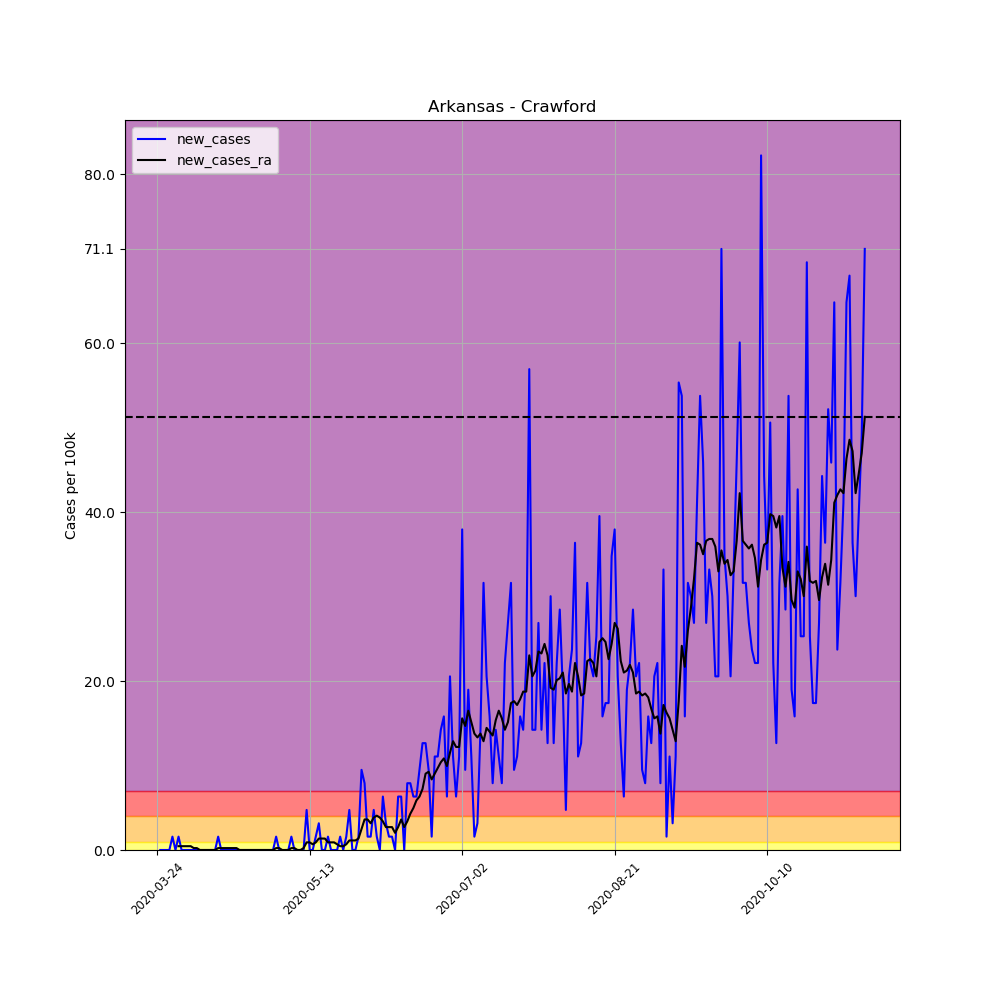

The table this chart was drawn from, first rows:
, date, county, state, fips, cases, deaths, COUNTY, STNAME, CTYNAME, POPESTIMATE2019, per_100k, per_100k_ra, new_cases, new_cases_ra
290313, 2020-03-24, Crawford, Arkansas, 5033, 1, 0, 33, Arkansas, Crawford, 63257, 1.581, , , 
290314, 2020-03-25, Crawford, Arkansas, 5033, 1, 0, 33, Arkansas, Crawford, 63257, 1.581, , 0.0, 
290315, 2020-03-26, Crawford, Arkansas, 5033, 1, 0, 33, Arkansas, Crawford, 63257, 1.581, , 0.0, 
290316, 2020-03-27, Crawford, Arkansas, 5033, 1, 0, 33, Arkansas, Crawford, 63257, 1.581, , 0.0, 
290317, 2020-03-28, Crawford, Arkansas, 5033, 1, 0, 33, Arkansas, Crawford, 63257, 1.581, , 0.0, 
290318, 2020-03-29, Crawford, Arkansas, 5033, 2, 0, 33, Arkansas, Crawford, 63257, 3.162, , 1.581, 
290319, 2020-03-30, Crawford, Arkansas, 5033, 2, 0, 33, Arkansas, Crawford, 63257, 3.162, 2.033, 0.0, 
290320, 2020-03-31, Crawford, Arkansas, 5033, 3, 0, 33, Arkansas, Crawford, 63257, 4.743, 2.484, 1.581, 0.4517
290321, 2020-04-01, Crawford, Arkansas, 5033, 3, 0, 33, Arkansas, Crawford, 63257, 4.743, 2.936, 0.0, 0.4517
290322, 2020-04-02, Crawford, Arkansas, 5033, 3, 0, 33, Arkansas, Crawford, 63257, 4.743, 3.388, 0.0, 0.4517
290323, 2020-04-03, Crawford, Arkansas, 5033, 3, 0, 33, Arkansas, Crawford, 63257, 4.743, 3.839, 0.0, 0.4517
290324, 2020-04-04, Crawford, Arkansas, 5033, 3, 0, 33, Arkansas, Crawford, 63257, 4.743, 4.291, 0.0, 0.4517
290325, 2020-04-05, Crawford, Arkansas, 5033, 3, 0, 33, Arkansas, Crawford, 63257, 4.743, 4.517, 0.0, 0.2258
290326, 2020-04-06, Crawford, Arkansas, 5033, 3, 0, 33, Arkansas, Crawford, 63257, 4.743, 4.743, 0.0, 0.2258
290327, 2020-04-07, Crawford, Arkansas, 5033, 3, 0, 33, Arkansas, Crawford, 63257, 4.743, 4.743, 0.0, 0.0
290328, 2020-04-08, Crawford, Arkansas, 5033, 3, 0, 33, Arkansas, Crawford, 63257, 4.743, 4.743, 0.0, 0.0
290329, 2020-04-09, Crawford, Arkansas, 5033, 3, 0, 33, Arkansas, Crawford, 63257, 4.743, 4.743, 0.0, 0.0
290330, 2020-04-10, Crawford, Arkansas, 5033, 3, 0, 33, Arkansas, Crawford, 63257, 4.743, 4.743, 0.0, 0.0
290331, 2020-04-11, Crawford, Arkansas, 5033, 3, 0, 33, Arkansas, Crawford, 63257, 4.743, 4.743, 0.0, 0.0
290332, 2020-04-12, Crawford, Arkansas, 5033, 3, 0, 33, Arkansas, Crawford, 63257, 4.743, 4.743, 0.0, 0.0
290333, 2020-04-13, Crawford, Arkansas, 5033, 4, 0, 33, Arkansas, Crawford, 63257, 6.323, 4.968, 1.581, 0.2258
290334, 2020-04-14, Crawford, Arkansas, 5033, 4, 0, 33, Arkansas, Crawford, 63257, 6.323, 5.194, 0.0, 0.2258
290335, 2020-04-15, Crawford, Arkansas, 5033, 4, 0, 33, Arkansas, Crawford, 63257, 6.323, 5.42, 0.0, 0.2258
290336, 2020-04-16, Crawford, Arkansas, 5033, 4, 0, 33, Arkansas, Crawford, 63257, 6.323, 5.646, 0.0, 0.2258
290337, 2020-04-17, Crawford, Arkansas, 5033, 4, 0, 33, Arkansas, Crawford, 63257, 6.323, 5.872, 0.0, 0.2258
290338, 2020-04-18, Crawford, Arkansas, 5033, 4, 0, 33, Arkansas, Crawford, 63257, 6.323, 6.098, 0.0, 0.2258
290339, 2020-04-19, Crawford, Arkansas, 5033, 4, 0, 33, Arkansas, Crawford, 63257, 6.323, 6.323, 0.0, 0.2258
290340, 2020-04-20, Crawford, Arkansas, 5033, 4, 0, 33, Arkansas, Crawford, 63257, 6.323, 6.323, 0.0, 0.0
290341, 2020-04-21, Crawford, Arkansas, 5033, 4, 0, 33, Arkansas, Crawford, 63257, 6.323, 6.323, 0.0, 0.0
290342, 2020-04-22, Crawford, Arkansas, 5033, 4, 0, 33, Arkansas, Crawford, 63257, 6.323, 6.323, 0.0, 0.0
290343, 2020-04-23, Crawford, Arkansas, 5033, 4, 0, 33, Arkansas, Crawford, 63257, 6.323, 6.323, 0.0, 0.0
290344, 2020-04-24, Crawford, Arkansas, 5033, 4, 0, 33, Arkansas, Crawford, 63257, 6.323, 6.323, 0.0, 0.0
290345, 2020-04-25, Crawford, Arkansas, 5033, 4, 0, 33, Arkansas, Crawford, 63257, 6.323, 6.323, 0.0, 0.0
290346, 2020-04-26, Crawford, Arkansas, 5033, 4, 0, 33, Arkansas, Crawford, 63257, 6.323, 6.323, 0.0, 0.0
290347, 2020-04-27, Crawford, Arkansas, 5033, 4, 0, 33, Arkansas, Crawford, 63257, 6.323, 6.323, 0.0, 0.0
290348, 2020-04-28, Crawford, Arkansas, 5033, 4, 0, 33, Arkansas, Crawford, 63257, 6.323, 6.323, 0.0, 0.0
290349, 2020-04-29, Crawford, Arkansas, 5033, 4, 0, 33, Arkansas, Crawford, 63257, 6.323, 6.323, 0.0, 0.0
290350, 2020-04-30, Crawford, Arkansas, 5033, 4, 0, 33, Arkansas, Crawford, 63257, 6.323, 6.323, 0.0, 0.0
290351, 2020-05-01, Crawford, Arkansas, 5033, 4, 0, 33, Arkansas, Crawford, 63257, 6.323, 6.323, 0.0, 0.0
290352, 2020-05-02, Crawford, Arkansas, 5033, 5, 0, 33, Arkansas, Crawford, 63257, 7.904, 6.549, 1.581, 0.2258
290353, 2020-05-03, Crawford, Arkansas, 5033, 5, 0, 33, Arkansas, Crawford, 63257, 7.904, 6.775, 0.0, 0.2258
290354, 2020-05-04, Crawford, Arkansas, 5033, 4, 0, 33, Arkansas, Crawford, 63257, 6.323, 6.775, -1.581, 0.0
290355, 2020-05-05, Crawford, Arkansas, 5033, 4, 0, 33, Arkansas, Crawford, 63257, 6.323, 6.775, 0.0, 0.0
290356, 2020-05-06, Crawford, Arkansas, 5033, 4, 0, 33, Arkansas, Crawford, 63257, 6.323, 6.775, 0.0, 0.0
290357, 2020-05-07, Crawford, Arkansas, 5033, 5, 0, 33, Arkansas, Crawford, 63257, 7.904, 7.001, 1.581, 0.2258
290358, 2020-05-08, Crawford, Arkansas, 5033, 5, 0, 33, Arkansas, Crawford, 63257, 7.904, 7.227, 0.0, 0.2258
290359, 2020-05-09, Crawford, Arkansas, 5033, 5, 0, 33, Arkansas, Crawford, 63257, 7.904, 7.227, 0.0, 0.0
290360, 2020-05-10, Crawford, Arkansas, 5033, 5, 0, 33, Arkansas, Crawford, 63257, 7.904, 7.227, 0.0, 0.0
290361, 2020-05-11, Crawford, Arkansas, 5033, 5, 0, 33, Arkansas, Crawford, 63257, 7.904, 7.453, 0.0, 0.2258
290362, 2020-05-12, Crawford, Arkansas, 5033, 8, 0, 33, Arkansas, Crawford, 63257, 12.65, 8.356, 4.743, 0.9033
290363, 2020-05-13, Crawford, Arkansas, 5033, 8, 0, 33, Arkansas, Crawford, 63257, 12.65, 9.259, 0.0, 0.9033
290364, 2020-05-14, Crawford, Arkansas, 5033, 8, 0, 33, Arkansas, Crawford, 63257, 12.65, 9.937, 0.0, 0.6775
290365, 2020-05-15, Crawford, Arkansas, 5033, 9, 0, 33, Arkansas, Crawford, 63257, 14.23, 10.84, 1.581, 0.9033
290366, 2020-05-16, Crawford, Arkansas, 5033, 11, 0, 33, Arkansas, Crawford, 63257, 17.39, 12.2, 3.162, 1.355
290367, 2020-05-17, Crawford, Arkansas, 5033, 11, 0, 33, Arkansas, Crawford, 63257, 17.39, 13.55, 0.0, 1.355
290368, 2020-05-18, Crawford, Arkansas, 5033, 11, 0, 33, Arkansas, Crawford, 63257, 17.39, 14.91, 0.0, 1.355
290369, 2020-05-19, Crawford, Arkansas, 5033, 12, 0, 33, Arkansas, Crawford, 63257, 18.97, 15.81, 1.581, 0.9033
290370, 2020-05-20, Crawford, Arkansas, 5033, 12, 0, 33, Arkansas, Crawford, 63257, 18.97, 16.71, 0.0, 0.9033
290371, 2020-05-21, Crawford, Arkansas, 5033, 12, 0, 33, Arkansas, Crawford, 63257, 18.97, 17.62, 0.0, 0.9033
290372, 2020-05-22, Crawford, Arkansas, 5033, 12, 0, 33, Arkansas, Crawford, 63257, 18.97, 18.29, 0.0, 0.6775
... 173 more rows
